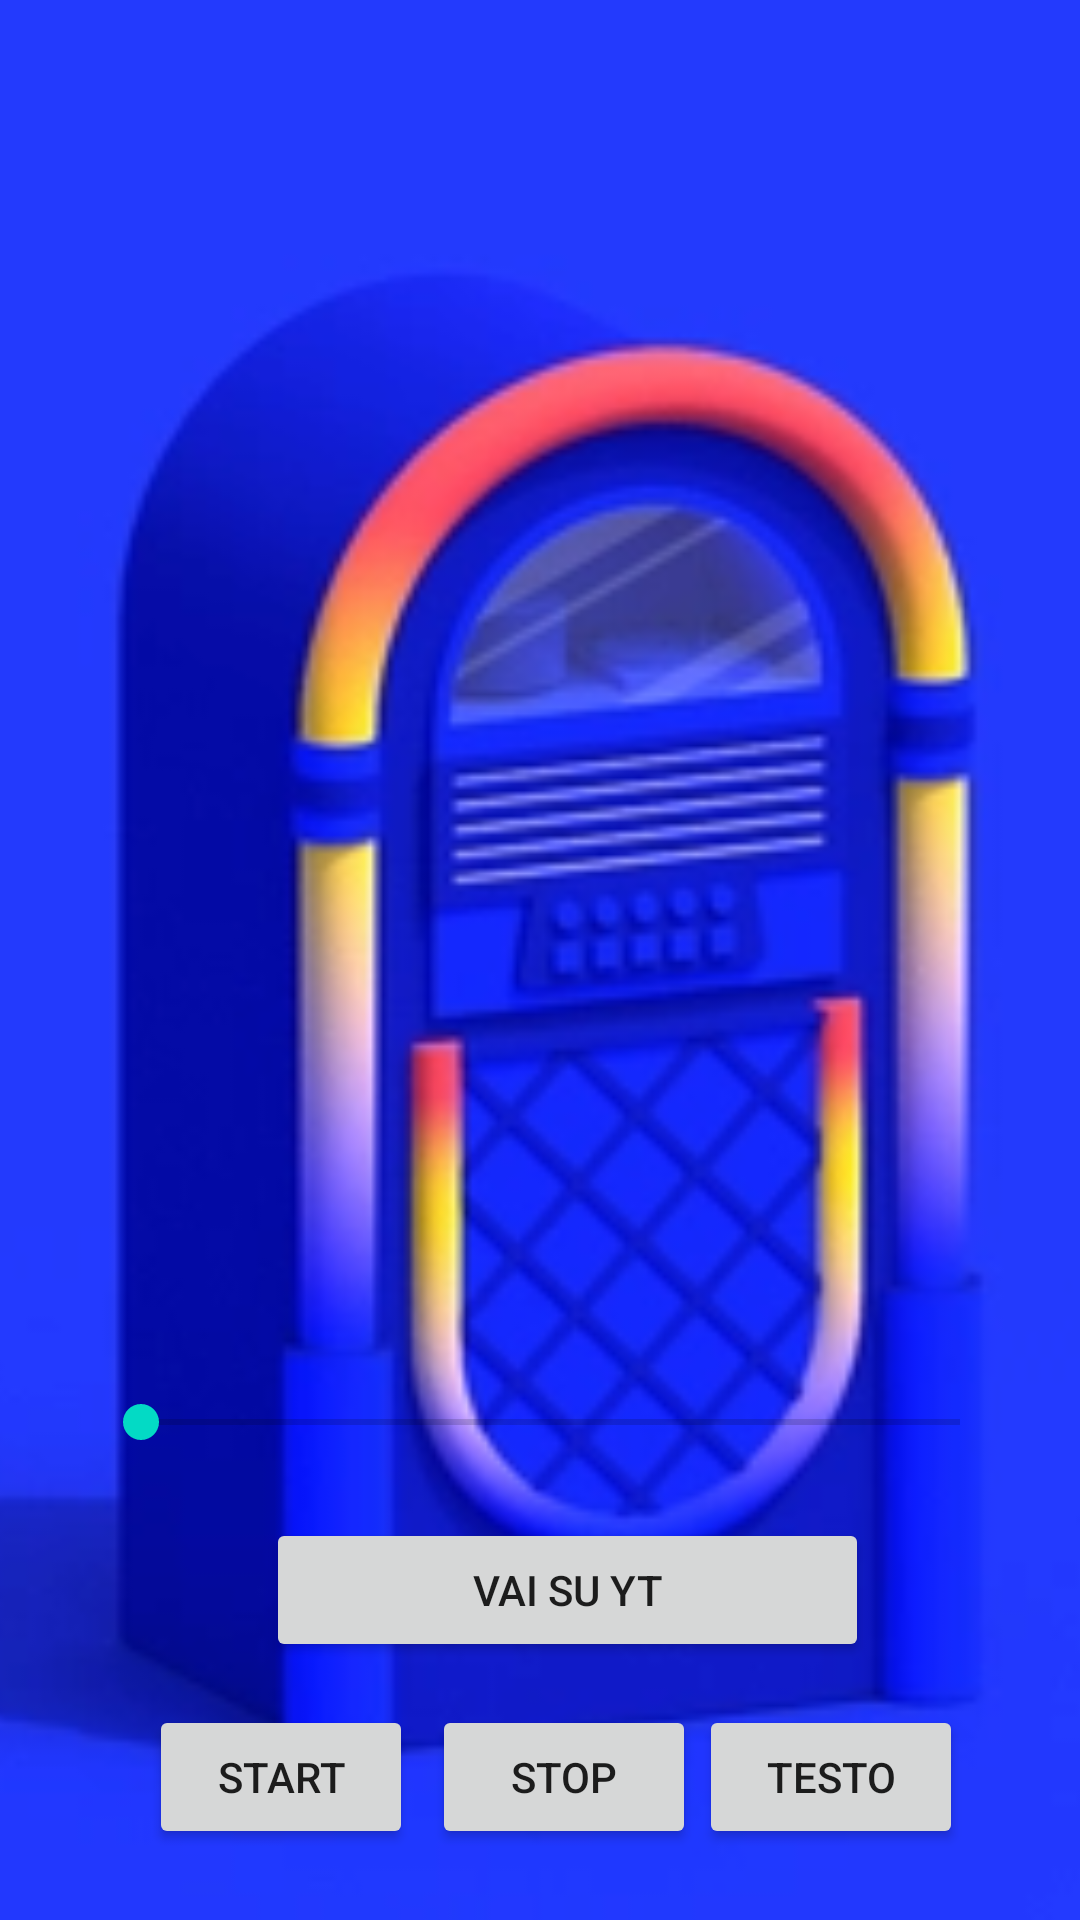

This screen was rendered from an Android layout file. Write that file and the resources it references.
<!-- AndroidManifest.xml: application theme Theme.JukeBoxBartolini -->
<!-- res/layout/activity_second.xml -->
<?xml version="1.0" encoding="utf-8"?>
<androidx.constraintlayout.widget.ConstraintLayout xmlns:android="http://schemas.android.com/apk/res/android"
    xmlns:app="http://schemas.android.com/apk/res-auto"
    xmlns:tools="http://schemas.android.com/tools"
    android:layout_width="match_parent"
    android:layout_height="match_parent"
    >

    <ImageView
        android:id="@+id/imageView2"
        android:layout_width="fill_parent"
        android:layout_height="fill_parent"
        android:scaleType="centerCrop"

        android:src="@drawable/iconjukebox"
        tools:layout_editor_absoluteX="29dp"
        tools:layout_editor_absoluteY="0dp" />

    <TextView
        android:id="@+id/textNumber"
        style="bold"
        android:layout_width="293dp"
        android:layout_height="66dp"
        android:gravity="center"
        android:textSize="35dp"
        app:layout_constraintBottom_toBottomOf="parent"
        app:layout_constraintEnd_toEndOf="parent"
        app:layout_constraintStart_toStartOf="parent"
        app:layout_constraintTop_toTopOf="parent"
        app:layout_constraintVertical_bias="0.057" />

    <TextView
        android:id="@+id/arrayCanzoni"
        style="bold"
        android:layout_width="354dp"
        android:layout_height="71dp"
        android:gravity="center"
        android:textSize="35dp"
        app:layout_constraintBottom_toBottomOf="parent"
        app:layout_constraintEnd_toEndOf="parent"
        app:layout_constraintHorizontal_bias="0.491"
        app:layout_constraintStart_toStartOf="parent"
        app:layout_constraintTop_toTopOf="parent"
        app:layout_constraintVertical_bias="0.669" />

    <Button
        android:id="@+id/link"
        android:layout_width="201dp"
        android:layout_height="48dp"
        android:text="Vai su yt"

        app:layout_constraintBottom_toBottomOf="parent"
        app:layout_constraintEnd_toEndOf="parent"
        app:layout_constraintHorizontal_bias="0.557"
        app:layout_constraintStart_toStartOf="parent"
        app:layout_constraintTop_toTopOf="parent"
        app:layout_constraintVertical_bias="0.855" />

    <ImageView
        android:id="@+id/imageView"
        android:layout_width="251dp"
        android:layout_height="278dp"
        app:layout_constraintBottom_toBottomOf="parent"
        app:layout_constraintEnd_toEndOf="parent"
        app:layout_constraintStart_toStartOf="parent"
        app:layout_constraintTop_toTopOf="parent"
        app:layout_constraintVertical_bias="0.291"
        app:srcCompat="@drawable/ic_launcher_background" />

    <Button
        android:id="@+id/button"
        android:layout_width="wrap_content"
        android:layout_height="wrap_content"
        android:onClick="play"
        android:text="Start"
        app:layout_constraintBottom_toBottomOf="parent"
        app:layout_constraintEnd_toEndOf="parent"
        app:layout_constraintHorizontal_bias="0.182"
        app:layout_constraintStart_toStartOf="parent"
        app:layout_constraintTop_toTopOf="@+id/imageView2"
        app:layout_constraintVertical_bias="0.96" />


    <Button
        android:id="@+id/button2"
        android:layout_width="wrap_content"
        android:layout_height="wrap_content"
        android:onClick="pause"
        android:text="Stop"
        app:layout_constraintBottom_toBottomOf="@+id/imageView2"
        app:layout_constraintEnd_toEndOf="@+id/imageView2"
        app:layout_constraintHorizontal_bias="0.529"
        app:layout_constraintStart_toStartOf="parent"
        app:layout_constraintTop_toTopOf="parent"
        app:layout_constraintVertical_bias="0.96" />

    <Button
        android:id="@+id/testoCanzone"
        android:layout_width="wrap_content"
        android:layout_height="wrap_content"
        android:onClick="lyrics"
        android:text="Testo"
        app:layout_constraintBottom_toBottomOf="parent"
        app:layout_constraintEnd_toEndOf="@+id/imageView2"
        app:layout_constraintHorizontal_bias="0.857"
        app:layout_constraintStart_toStartOf="parent"
        app:layout_constraintTop_toTopOf="parent"
        app:layout_constraintVertical_bias="0.96" />

    <SeekBar
        android:id="@+id/seekBar"
        android:layout_width="305dp"
        android:layout_height="21dp"
        app:layout_constraintBottom_toBottomOf="parent"
        app:layout_constraintEnd_toEndOf="parent"
        app:layout_constraintHorizontal_bias="0.566"
        app:layout_constraintStart_toStartOf="parent"
        app:layout_constraintTop_toTopOf="@+id/imageView2"
        app:layout_constraintVertical_bias="0.749" />



</androidx.constraintlayout.widget.ConstraintLayout>
<!-- resources referenced by this layout -->
<resources>
  <!-- drawable iconjukebox: png bitmap (drawable, 13752 bytes) -->
  <style name="Theme.JukeBoxBartolini" parent="Theme.MaterialComponents.DayNight.DarkActionBar">
          
          <item name="colorPrimary">@color/purple_500</item>
          <item name="colorPrimaryVariant">@color/purple_700</item>
          <item name="colorOnPrimary">@color/white</item>
          
          <item name="colorSecondary">@color/teal_200</item>
          <item name="colorSecondaryVariant">@color/teal_700</item>
          <item name="colorOnSecondary">@color/black</item>
          
          <item name="android:statusBarColor">?attr/colorPrimaryVariant</item>
          
      </style>
  <!-- not gathered from this repository: default colours our renderer supplied (Android Studio template values) -->
  <color name="purple_500">#FF6200EE</color>
  <color name="purple_700">#FF3700B3</color>
  <color name="teal_200">#FF03DAC5</color>
  <color name="teal_700">#FF018786</color>
  <color name="black">#FF000000</color>
  <color name="white">#FFFFFFFF</color>
</resources>
